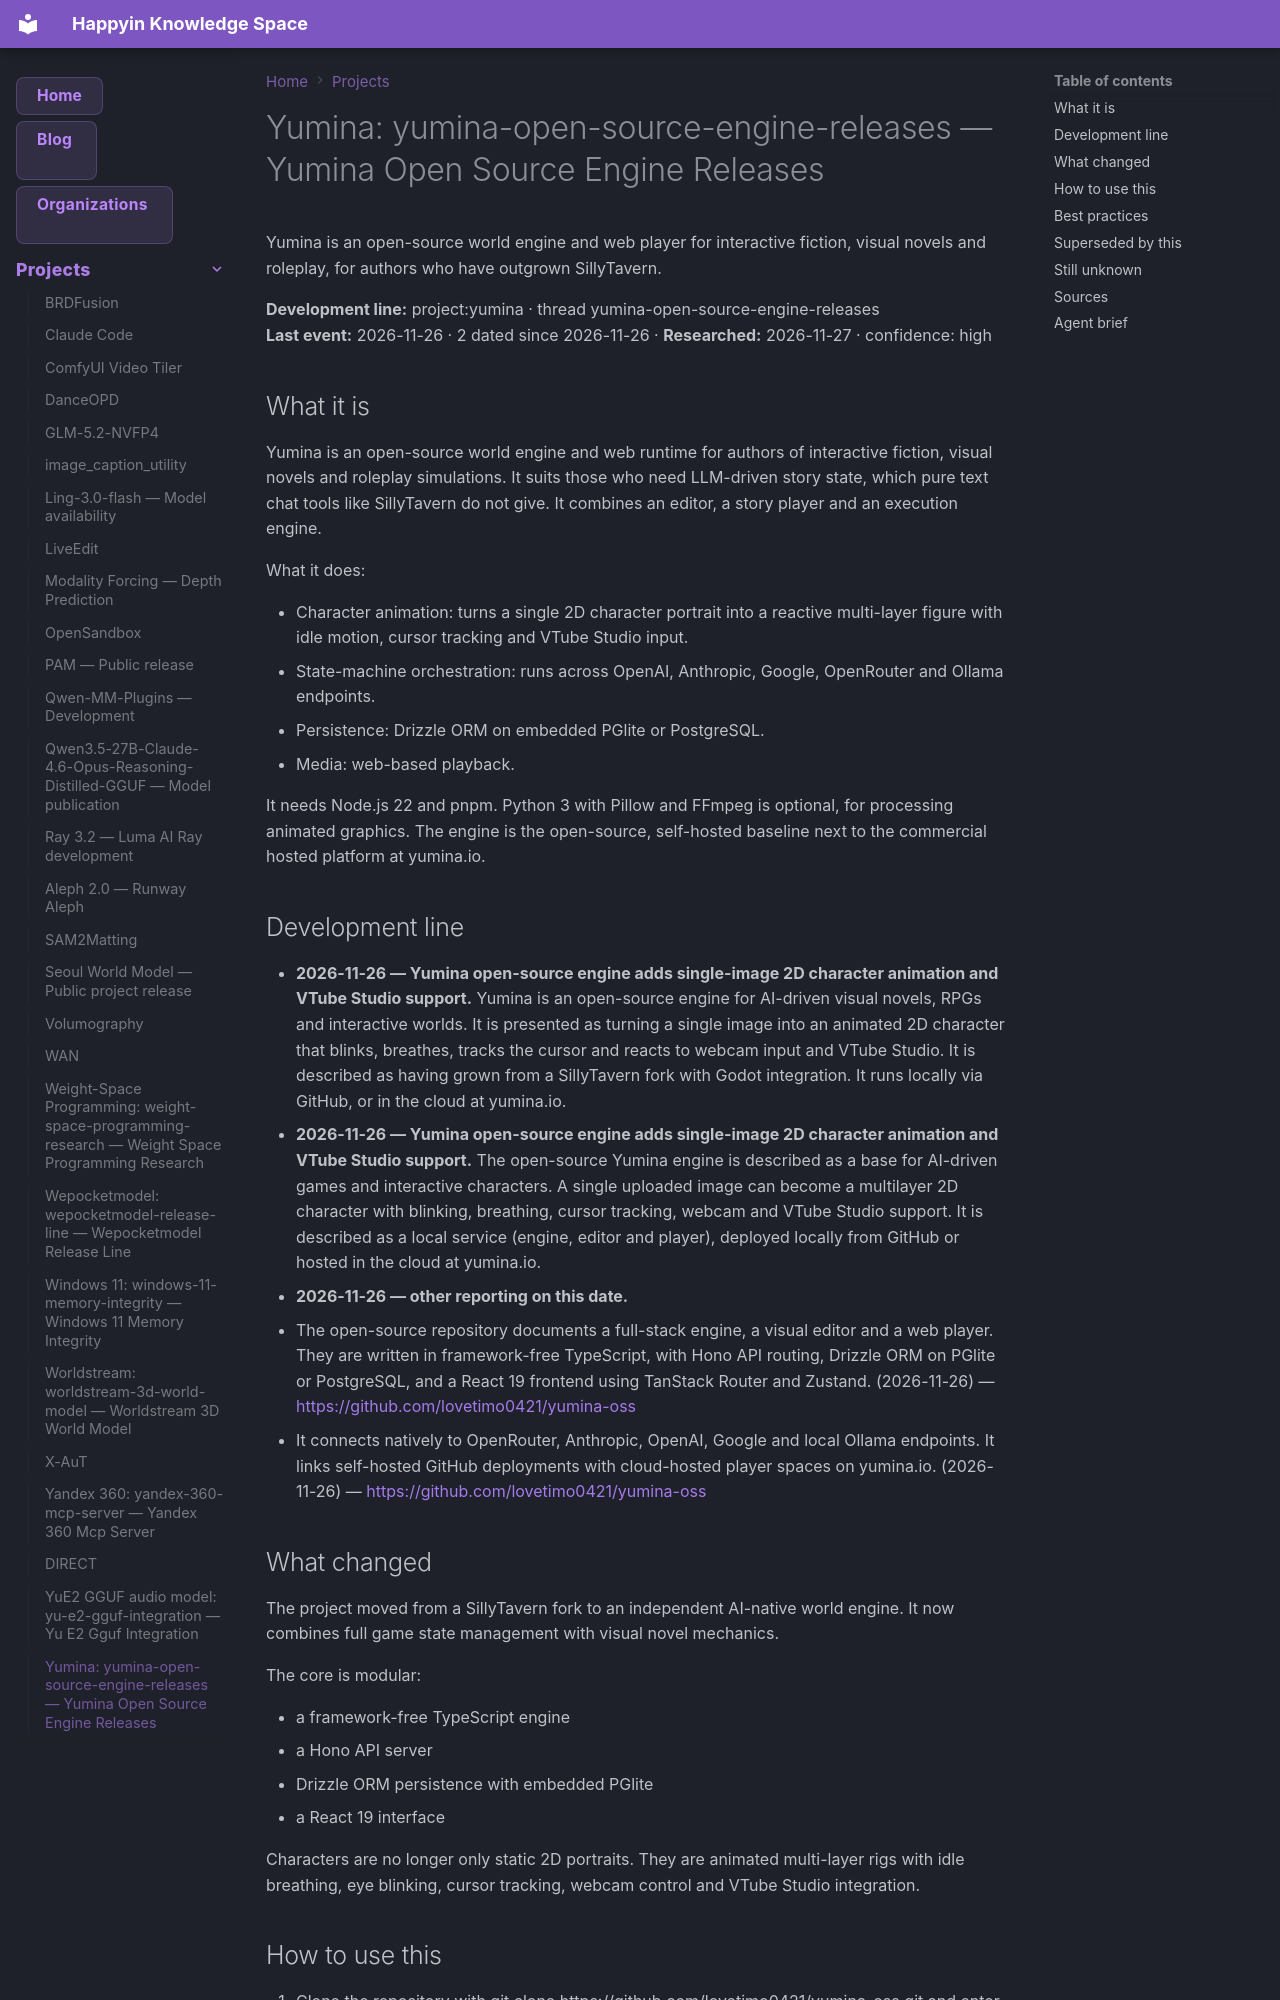

repository: AnastasiyaW/knowledge-space · page: projects/yumina/index.html · generator: mkdocs

---
title: "Yumina: yumina-open-source-engine-releases — Yumina Open Source Engine Releases"
category: "projects"
date: 2026-11-26
tags: ["project", "yumina", "yumina-open-source-engine-releases"]
aliases: ["Yumina: yumina-open-source-engine-releases"]
---

# Yumina: yumina-open-source-engine-releases — Yumina Open Source Engine Releases

Yumina is an open-source world engine and web player for interactive fiction, visual novels and roleplay, for authors who have outgrown SillyTavern.

**Development line:** project:yumina · thread yumina-open-source-engine-releases  
**Last event:** 2026-11-26 · 2 dated since 2026-11-26 · **Researched:** 2026-11-27 · confidence: high

## What it is

Yumina is an open-source world engine and web runtime for authors of interactive fiction, visual novels and roleplay simulations. It suits those who need LLM-driven story state, which pure text chat tools like SillyTavern do not give. It combines an editor, a story player and an execution engine.

What it does:

- Character animation: turns a single 2D character portrait into a reactive multi-layer figure with idle motion, cursor tracking and VTube Studio input.
- State-machine orchestration: runs across OpenAI, Anthropic, Google, OpenRouter and Ollama endpoints.
- Persistence: Drizzle ORM on embedded PGlite or PostgreSQL.
- Media: web-based playback.

It needs Node.js 22 and pnpm. Python 3 with Pillow and FFmpeg is optional, for processing animated graphics. The engine is the open-source, self-hosted baseline next to the commercial hosted platform at yumina.io.

## Development line

- **2026-11-26 — Yumina open-source engine adds single-image 2D character animation and VTube Studio support.** Yumina is an open-source engine for AI-driven visual novels, RPGs and interactive worlds. It is presented as turning a single image into an animated 2D character that blinks, breathes, tracks the cursor and reacts to webcam input and VTube Studio. It is described as having grown from a SillyTavern fork with Godot integration. It runs locally via GitHub, or in the cloud at yumina.io.
- **2026-11-26 — Yumina open-source engine adds single-image 2D character animation and VTube Studio support.** The open-source Yumina engine is described as a base for AI-driven games and interactive characters. A single uploaded image can become a multilayer 2D character with blinking, breathing, cursor tracking, webcam and VTube Studio support. It is described as a local service (engine, editor and player), deployed locally from GitHub or hosted in the cloud at yumina.io.
- **2026-11-26 — other reporting on this date.**
  - The open-source repository documents a full-stack engine, a visual editor and a web player. They are written in framework-free TypeScript, with Hono API routing, Drizzle ORM on PGlite or PostgreSQL, and a React 19 frontend using TanStack Router and Zustand. (2026-11-26) — <https://github.com/lovetimo0421/yumina-oss>
  - It connects natively to OpenRouter, Anthropic, OpenAI, Google and local Ollama endpoints. It links self-hosted GitHub deployments with cloud-hosted player spaces on yumina.io. (2026-11-26) — <https://github.com/lovetimo0421/yumina-oss>
